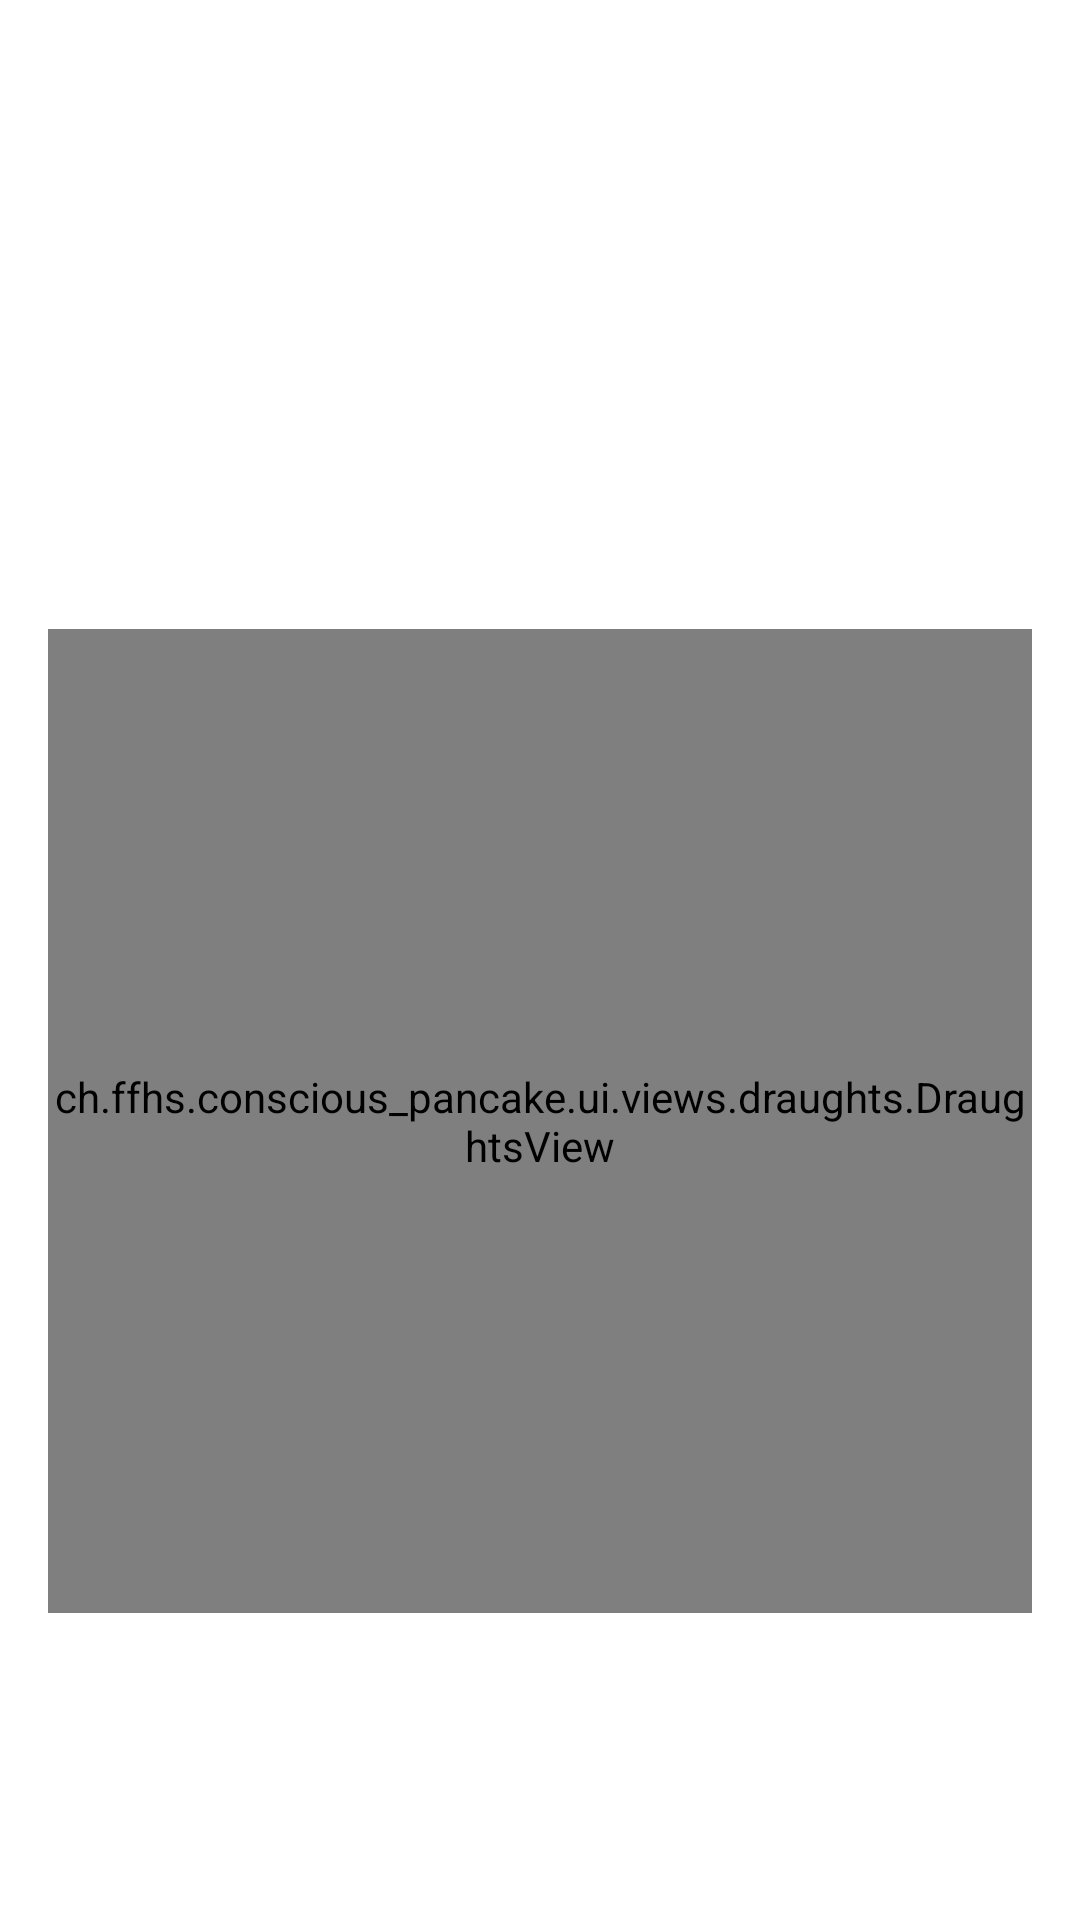

Produce the Android XML layout that renders to this screen, including the resource entries it uses.
<!-- AndroidManifest.xml: application theme Theme.ConsciousPancake -->
<!-- res/layout/fragment_game.xml -->
<?xml version="1.0" encoding="utf-8"?>
<androidx.constraintlayout.widget.ConstraintLayout xmlns:android="http://schemas.android.com/apk/res/android"
    xmlns:app="http://schemas.android.com/apk/res-auto"
    xmlns:tools="http://schemas.android.com/tools"
    android:layout_width="match_parent"
    android:layout_height="match_parent">

    <TextView
        android:id="@+id/turn_label"
        android:layout_width="wrap_content"
        android:layout_height="wrap_content"
        android:layout_marginTop="32dp"
        android:textAppearance="@style/TextAppearance.MaterialComponents.Headline4"
        app:layout_constraintEnd_toEndOf="parent"
        app:layout_constraintStart_toStartOf="parent"
        app:layout_constraintTop_toTopOf="parent"
        tools:text="Your turn" />

    <com.google.android.material.textview.MaterialTextView
        android:id="@+id/player_label"
        android:layout_width="wrap_content"
        android:layout_height="wrap_content"
        android:layout_marginTop="16dp"
        android:textAppearance="@style/TextAppearance.MaterialComponents.Overline"
        app:layout_constraintTop_toBottomOf="@id/turn_label"
        app:layout_constraintStart_toStartOf="parent"
        app:layout_constraintEnd_toEndOf="parent"
        tools:text="You are playing black" />


    <ch.ffhs.conscious_pancake.ui.views.draughts.DraughtsView
        android:id="@+id/game_view"
        android:layout_width="0dp"
        android:layout_height="0dp"
        android:layout_marginStart="16dp"
        android:layout_marginEnd="16dp"
        app:layout_constraintStart_toStartOf="parent"
        app:layout_constraintEnd_toEndOf="parent"
        app:layout_constraintBottom_toBottomOf="parent"
        app:layout_constraintTop_toBottomOf="@id/player_label"
        app:layout_constraintVertical_bias="0.5"
        app:layout_constraintDimensionRatio="H,1:1">

    </ch.ffhs.conscious_pancake.ui.views.draughts.DraughtsView>
</androidx.constraintlayout.widget.ConstraintLayout>
<!-- resources referenced by this layout -->
<resources>
  <style name="Theme.ConsciousPancake" parent="Theme.MaterialComponents.Light.NoActionBar">
          <item name="gridColor">@color/black_200</item>
          <item name="whitePieceFillColor">@color/salmon</item>
          <item name="whitePieceStrokeColor">@color/salmon</item>
          <item name="blackPieceFillColor">@color/black_200</item>
          <item name="blackPieceStrokeColor">@color/black_200</item>
          <item name="possibleMoveCellColor">@color/success_green</item>
          <item name="whiteDraughtsColor">@color/violet_300</item>
          <item name="blackDraughtsColor">@color/sunglow</item>
      </style>
  <color name="black_200">#090809</color>
  <color name="salmon">#F4796B</color>
  <color name="success_green">#4caf50</color>
  <color name="violet_300">#3B3561</color>
  <color name="sunglow">#F9CB40</color>
</resources>
